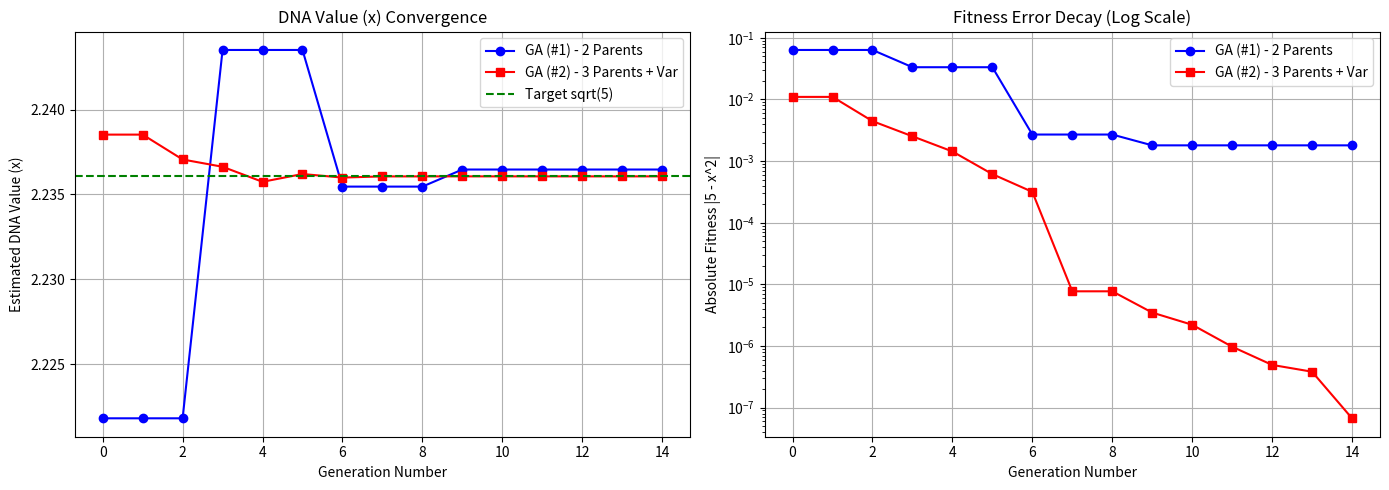

The matplotlib source for this figure:
import matplotlib.pyplot as plt
import numpy as np
import math

# ==================== 核心函式定義 ====================

def ComputeFitness(x):
    # 目標函數：f(x) = 5 - x^2
    X = x[0]
    return 5.0 - X**2

def ComputeBestKid(FITNESS):
    # 尋找適應度絕對值最接近 0 (最優秀) 的個體索引
    NO_KIDS = len(FITNESS)
    BestFitness = 10000.0
    BestIndex = -1
    for i in range(NO_KIDS):
        if (np.absolute(FITNESS[i]) < BestFitness):
            BestFitness = np.absolute(FITNESS[i])
            BestIndex = i
    return BestIndex

def MaxMod(X):
    # GA (#2) 需要使用的權重調節函數
    if (X > 0.5):
        return X
    else:
        return (1.0 - X)

# ---- 演算法 1：GA (#1) 兩父母混合機制 ----
def ComputeNextGen_GA1(DNA, FITNESS, BESTINDEX):
    NO_KIDS, NO_VAR = DNA.shape
    trial_dna = np.empty(NO_VAR)
    new_dna = DNA.copy()
    new_fitness = FITNESS.copy()
    
    for i in range(NO_KIDS):
        Parent_A = BESTINDEX
        Parent_B = Parent_A
        while (Parent_A == Parent_B):
            Parent_B = np.random.randint(NO_KIDS)
            
        # X_baby = 1/2 * (X_A + X_B)
        for j in range(NO_VAR):
            W = 0.5
            trial_dna[j] = W * DNA[Parent_A, j] + (1.0 - W) * DNA[Parent_B, j]
            
        trial_fitness = ComputeFitness(trial_dna)
        if (np.absolute(trial_fitness) < np.absolute(FITNESS[i])):
            new_fitness[i] = trial_fitness
            new_dna[i, :] = trial_dna
    return new_dna, new_fitness

# ---- 演算法 2：GA (#2) 三父母含變異機制 ----
def ComputeNextGen_GA2(DNA, FITNESS, BESTINDEX, FR, SIGMA):
    NO_KIDS, NO_VAR = DNA.shape
    trial_dna = np.empty(NO_VAR)
    new_dna = DNA.copy()
    new_fitness = FITNESS.copy()
    
    for i in range(NO_KIDS):
        Parent_A = BESTINDEX
        Parent_B = Parent_A
        Parent_C = Parent_A
        while ((Parent_A == Parent_B) or (Parent_A == Parent_C) or (Parent_B == Parent_C)):
            Parent_B = np.random.randint(NO_KIDS)
            Parent_C = np.random.randint(NO_KIDS)
            
        # X_baby = X_baby + randn() * (X_B - X_C) 邏輯
        for j in range(NO_VAR):
            Rf = FR * MaxMod(np.random.rand())
            Rnf = SIGMA * np.random.randn()
            trial_dna[j] = Rf * DNA[Parent_A, j] + (1.0 - Rf) * DNA[Parent_B, j] + Rnf * (DNA[Parent_B, j] - DNA[Parent_C, j])
            
        trial_fitness = ComputeFitness(trial_dna)
        if (np.absolute(trial_fitness) < np.absolute(FITNESS[i])):
            new_fitness[i] = trial_fitness
            new_dna[i, :] = trial_dna
    return new_dna, new_fitness


# ==================== 主程式開始 ====================

# 基礎參數設定
NO_KIDS = 30
NO_VAR = 1   # 一維問題
NO_GEN = 15  # 稍微拉長代數到 15 代，觀察收斂對比
FR = 1.0
SIGMA = 0.5  # 調整擾動標準差，避免一維問題跳躍過大

# 1. 產生初始群體 DNA (起跑點)
initial_dna = 5.0 * np.random.rand(NO_KIDS, NO_VAR)
initial_fitness = np.zeros(NO_KIDS)
for i in range(NO_KIDS):
    initial_fitness[i] = ComputeFitness(initial_dna[i, :])

# ---- 分流複製給 GA1 與 GA2 ----
dna_ga1 = initial_dna.copy()
fit_ga1 = initial_fitness.copy()
best_ga1 = ComputeBestKid(fit_ga1)

dna_ga2 = initial_dna.copy()
fit_ga2 = initial_fitness.copy()
best_ga2 = ComputeBestKid(fit_ga2)

# 歷史紀錄陣列
history_fit_ga1 = np.empty(NO_GEN)
history_dna_ga1 = np.zeros((NO_GEN, NO_VAR))

history_fit_ga2 = np.empty(NO_GEN)
history_dna_ga2 = np.zeros((NO_GEN, NO_VAR))

# 2. 開始同時演化
for gen in range(NO_GEN):
    # 執行 GA (#1)
    dna_ga1, fit_ga1 = ComputeNextGen_GA1(dna_ga1, fit_ga1, best_ga1)
    best_ga1 = ComputeBestKid(fit_ga1)
    history_fit_ga1[gen] = fit_ga1[best_ga1]
    history_dna_ga1[gen, :] = dna_ga1[best_ga1, :]
    
    # 執行 GA (#2)
    dna_ga2, fit_ga2 = ComputeNextGen_GA2(dna_ga2, fit_ga2, best_ga2, FR, SIGMA)
    best_ga2 = ComputeBestKid(fit_ga2)
    history_fit_ga2[gen] = fit_ga2[best_ga2]
    history_dna_ga2[gen, :] = dna_ga2[best_ga2, :]


# ==================== 繪圖呈現 ====================

fig, (ax1, ax2) = plt.subplots(1, 2, figsize=(14, 5))

# 圖左：DNA 估計值的收斂路徑比較
ax1.plot(history_dna_ga1, 'b-o', label='GA (#1) - 2 Parents')
ax1.plot(history_dna_ga2, 'r-s', label='GA (#2) - 3 Parents + Var')
ax1.axhline(y=math.sqrt(5), color='g', linestyle='--', label='Target sqrt(5)')
ax1.set_xlabel('Generation Number')
ax1.set_ylabel('Estimated DNA Value (x)')
ax1.set_title('DNA Value (x) Convergence')
ax1.legend()
ax1.grid(True)

# 圖右：適應度絕對值差距下降曲線比較 (|Fitness|)
ax2.plot(np.absolute(history_fit_ga1), 'b-o', label='GA (#1) - 2 Parents')
ax2.plot(np.absolute(history_fit_ga2), 'r-s', label='GA (#2) - 3 Parents + Var')
ax2.set_yscale('log')  # 使用對數座標，更能看出微小差距的逼近
ax2.set_xlabel('Generation Number')
ax2.set_ylabel('Absolute Fitness |5 - x^2|')
ax2.set_title('Fitness Error Decay (Log Scale)')
ax2.legend()
ax2.grid(True)

plt.tight_layout()
plt.savefig('comparision.png')


# ==================== INDIVIDUAL FINAL REPORTS ====================

print("\n" + "="*20 + " FINAL REPORT: GA (#1) " + "="*20)
print("Average fitness of final generation = %g" % np.mean(fit_ga1))
print("Best Kid's Fitness (5 - x^2)        = %g" % fit_ga1[best_ga1])
print("Best Kid's DNA (Estimated sqrt(5))  = %g" % dna_ga1[best_ga1, 0])
print("Error compared to real sqrt(5)      = %g" % np.abs(dna_ga1[best_ga1, 0] - math.sqrt(5)))

print("\n" + "="*20 + " FINAL REPORT: GA (#2) " + "="*20)
print("Average fitness of final generation = %g" % np.mean(fit_ga2))
print("Best Kid's Fitness (5 - x^2)        = %g" % fit_ga2[best_ga2])
print("Best Kid's DNA (Estimated sqrt(5))  = %g" % dna_ga2[best_ga2, 0])
print("Error compared to real sqrt(5)      = %g" % np.abs(dna_ga2[best_ga2, 0] - math.sqrt(5)))

print("\n" + "="*23 + " BENCHMARK TARGET " + "="*23)
print("Real sqrt(5) value                 = %g" % math.sqrt(5))
print("="*64)
